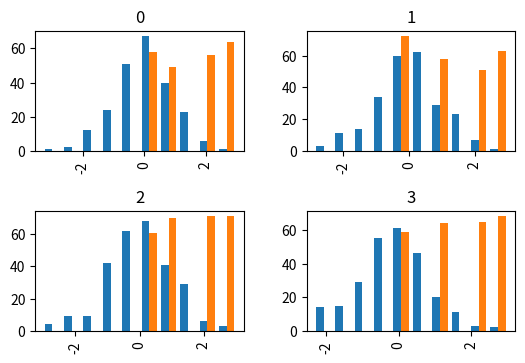
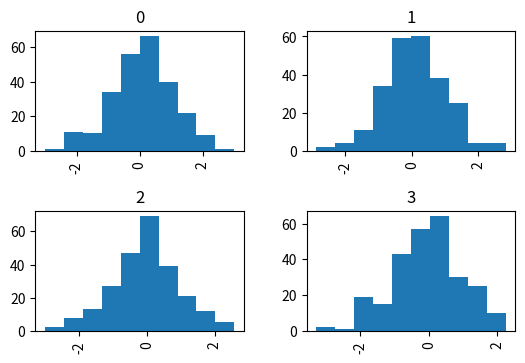

The matplotlib source for these figures, in order:
import pandas as pd
import numpy as np
from matplotlib import pyplot as plt
import matplotlib as mpl
mpl.rcParams['axes.unicode_minus'] = False


df4 = pd.DataFrame({'a': np.random.randn(1000) + 1,
                    'b': np.random.randn(1000),
                    'c': np.random.randn(1000) - 1},
                   columns=['a', 'b', 'c'])


#df4.plot.hist(alpha=0.5)
#df4.plot.hist(stacked=True, bins=20)   #누적, bin은 막대기를 의미, 여기서 막대기 20개
#df4['a'].plot.hist(orientation='horizontal', cumulative=True)   #축바꿈, 누적
#df4['a'].diff().hist()   #diff는 차분 을 의미함. 앞의 값에서 뒤의 값을 빼는 함수.
#df4[['a', 'b', 'c']].diff().hist(color='k', alpha=0.5, bins=50)    #알파는 투명도, 막대기 50개
plt.show()

data = pd.Series(np.random.randn(1000))    #이거나
data = pd.DataFrame({'a':np.random.randn(1000),    #이걸로 데이터 생성
                     'b':np.random.randint(0,4,1000)})

data.hist(by=np.random.randint(0, 4, 1000), figsize=(6, 4))
data['a'].hist(by=data['b'], figsize=(6, 4))

plt.show()






















